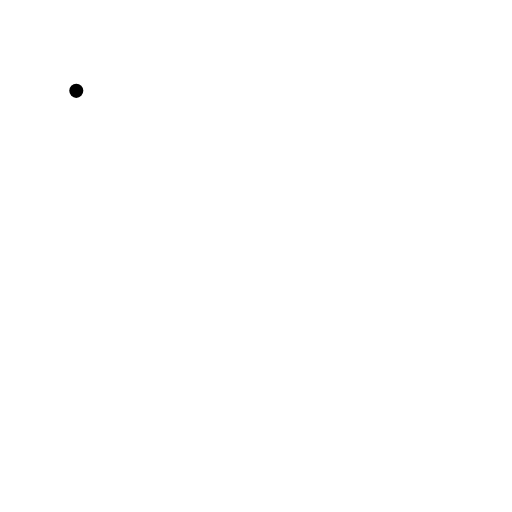
t = 0.00 s
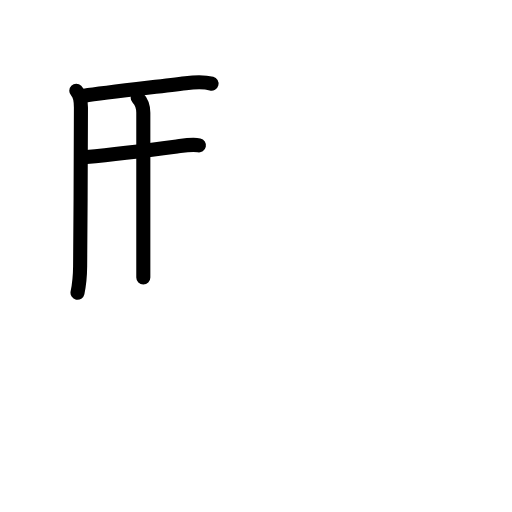
t = 3.63 s
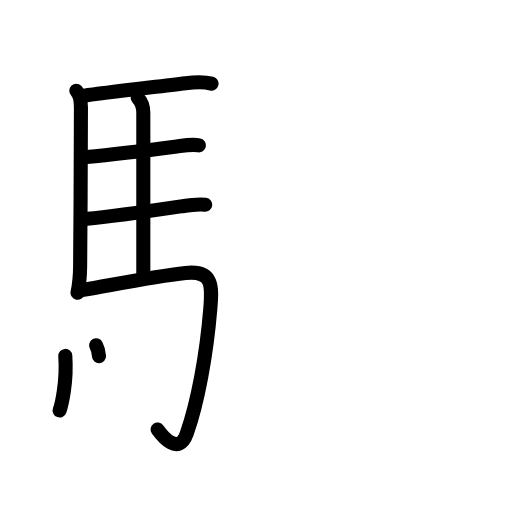
t = 7.25 s
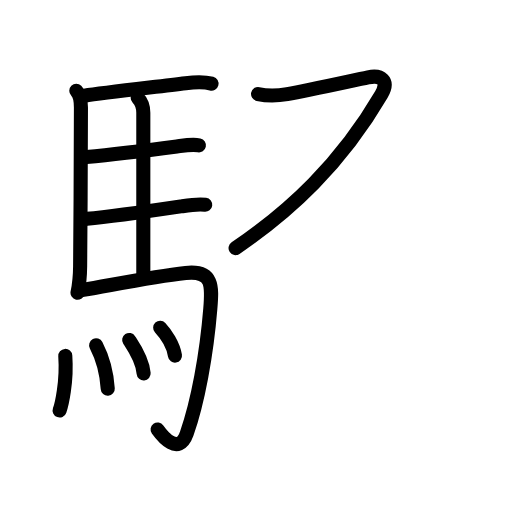
t = 10.81 s
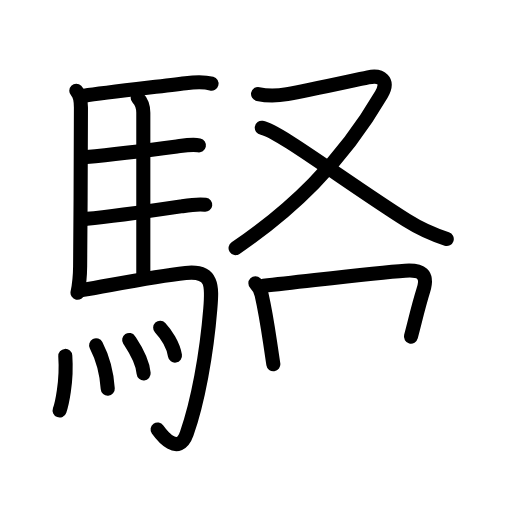
t = 13.92 s
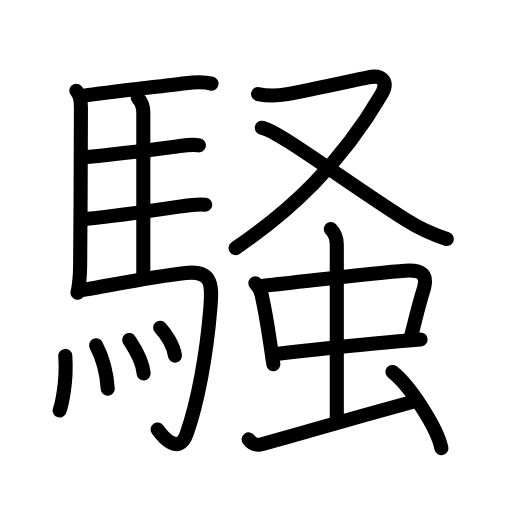
t = 18.00 s

The animated SVG that drew these frames (rendered in a browser with its animation timeline set to each time). Animation: 55 SMIL elements (animate=55); one cycle of 18.00 s.

<?xml version="1.0" encoding="UTF-8"?>
<!--
AniKanjiVG is licensed by CC-BY-SA Paul C. Sommerhoff (https://bitbucket.org/sommerhoff/anikanjivg).
AniKanjiVG uses KanjiVG which is licensed by CC-BY-SA Ulrich Apel (http://kanjivg.tagaini.net).
See also http://creativecommons.org/licenses/by-sa/3.0/
-->
<svg xmlns:kvg='http://kanjivg.tagaini.net' xmlns='http://www.w3.org/2000/svg' width='109' height='109' viewBox='0 0 109 109' style='fill:none;stroke:#000000;stroke-width:3;stroke-linecap:round;stroke-linejoin:round;' id="kvg:kanji_09a12"><g id="kvg:09a12" kvg:element="騒"><g id="kvg:09a12-g1" kvg:element="馬" kvg:position="left" kvg:radical="general"><path id="kvg:09a12-s1" kvg:type="㇑" d="M16.24,19.34c0.84,0.84,1,2.44,0.99,3.66c-0.02,7.64-0.07,23.47-0.17,33.63c-0.02,2.32-0.18,3.88-0.56,5.69"><animate attributeName="d" begin="0.0s" dur="0.3333333333333333s" from="M16.24,19.34C16.24,19.34,16.24,19.34,16.24,19.34" to="M16.24,19.34c0.84,0.84,1,2.44,0.99,3.66" />
<animate attributeName="d" begin="0.3333333333333333s" dur="0.3333333333333333s" from="M16.24,19.34c0.84,0.84,1,2.44,0.99,3.66c0,0,0,0,0,0,0" to="M16.24,19.34c0.84,0.84,1,2.44,0.99,3.66c-0.02,7.64-0.07,23.47-0.17,33.63" />
<animate attributeName="d" begin="0.6666666666666666s" dur="0.3333333333333333s" from="M16.24,19.34c0.84,0.84,1,2.44,0.99,3.66c-0.02,7.64-0.07,23.47-0.17,33.63c0,0,0,0,0,0,0" to="M16.24,19.34c0.84,0.84,1,2.44,0.99,3.66c-0.02,7.64-0.07,23.47-0.17,33.63c-0.02,2.32-0.18,3.88-0.56,5.69" />
</path>
<path id="kvg:09a12-s2" kvg:type="㇐b" d="M17.98,20.37c4.14-0.62,15.17-1.86,21.54-2.65c1.72-0.21,3.85-0.35,5.51,0.09"><animate attributeName="d" begin="1.0s" dur="0.5s" from="M17.98,20.37C17.98,20.37,17.98,20.37,17.98,20.37" to="M17.98,20.37c4.14-0.62,15.17-1.86,21.54-2.65" />
<animate attributeName="d" begin="1.5s" dur="0.5s" from="M17.98,20.37c4.14-0.62,15.17-1.86,21.54-2.65c0,0,0,0,0,0,0" to="M17.98,20.37c4.14-0.62,15.17-1.86,21.54-2.65c1.72-0.21,3.85-0.35,5.51,0.09" />
<animate attributeName="d" begin="0s" dur="1.0s" from="M-100,-100" to="M-100,-100" />
</path>
<path id="kvg:09a12-s3" kvg:type="㇑a" d="M29.31,20.79c0.76,0.76,1.2,1.96,1.2,3.22c0,6.11,0,24.86,0,35.06"><animate attributeName="d" begin="2.0s" dur="0.5s" from="M29.31,20.79C29.31,20.79,29.31,20.79,29.31,20.79" to="M29.31,20.79c0.76,0.76,1.2,1.96,1.2,3.22" />
<animate attributeName="d" begin="2.5s" dur="0.5s" from="M29.31,20.79c0.76,0.76,1.2,1.96,1.2,3.22c0,0,0,0,0,0,0" to="M29.31,20.79c0.76,0.76,1.2,1.96,1.2,3.22c0,6.11,0,24.86,0,35.06" />
<animate attributeName="d" begin="0s" dur="2.0s" from="M-100,-100" to="M-100,-100" />
</path>
<path id="kvg:09a12-s4" kvg:type="㇐b" d="M18.41,33.43c5.36-0.5,14.87-1.67,19.24-2.24c1.21-0.16,3.23-0.56,4.7-0.25"><animate attributeName="d" begin="3.0s" dur="0.5s" from="M18.41,33.43C18.41,33.43,18.41,33.43,18.41,33.43" to="M18.41,33.43c5.36-0.5,14.87-1.67,19.24-2.24" />
<animate attributeName="d" begin="3.5s" dur="0.5s" from="M18.41,33.43c5.36-0.5,14.87-1.67,19.24-2.24c0,0,0,0,0,0,0" to="M18.41,33.43c5.36-0.5,14.87-1.67,19.24-2.24c1.21-0.16,3.23-0.56,4.7-0.25" />
<animate attributeName="d" begin="0s" dur="3.0s" from="M-100,-100" to="M-100,-100" />
</path>
<path id="kvg:09a12-s5" kvg:type="㇐b" d="M18.51,46.59c5.19-0.48,15.2-1.94,19.98-2.65c1.4-0.21,3.51-0.57,5.2-0.35"><animate attributeName="d" begin="4.0s" dur="0.5s" from="M18.51,46.59C18.51,46.59,18.51,46.59,18.51,46.59" to="M18.51,46.59c5.19-0.48,15.2-1.94,19.98-2.65" />
<animate attributeName="d" begin="4.5s" dur="0.5s" from="M18.51,46.59c5.19-0.48,15.2-1.94,19.98-2.65c0,0,0,0,0,0,0" to="M18.51,46.59c5.19-0.48,15.2-1.94,19.98-2.65c1.4-0.21,3.51-0.57,5.2-0.35" />
<animate attributeName="d" begin="0s" dur="4.0s" from="M-100,-100" to="M-100,-100" />
</path>
<path id="kvg:09a12-s6" kvg:type="㇆a" d="M17.74,61.72c6.38-1.09,14.89-2.85,21.79-3.6c5.92-0.64,5.63,2.91,5.24,7.65c-0.8,9.82-2.68,19.9-5.01,26.52c-1.75,4.96-5.32,0.4-6.21-0.85"><animate attributeName="d" begin="5.0s" dur="0.25s" from="M17.74,61.72C17.74,61.72,17.74,61.72,17.74,61.72" to="M17.74,61.72c6.38-1.09,14.89-2.85,21.79-3.6" />
<animate attributeName="d" begin="5.25s" dur="0.25s" from="M17.74,61.72c6.38-1.09,14.89-2.85,21.79-3.6c0,0,0,0,0,0,0" to="M17.74,61.72c6.38-1.09,14.89-2.85,21.79-3.6c5.92-0.64,5.63,2.91,5.24,7.65" />
<animate attributeName="d" begin="5.5s" dur="0.25s" from="M17.74,61.72c6.38-1.09,14.89-2.85,21.79-3.6c5.92-0.64,5.63,2.91,5.24,7.65c0,0,0,0,0,0,0" to="M17.74,61.72c6.38-1.09,14.89-2.85,21.79-3.6c5.92-0.64,5.63,2.91,5.24,7.65c-0.8,9.82-2.68,19.9-5.01,26.52" />
<animate attributeName="d" begin="5.75s" dur="0.25s" from="M17.74,61.72c6.38-1.09,14.89-2.85,21.79-3.6c5.92-0.64,5.63,2.91,5.24,7.65c-0.8,9.82-2.68,19.9-5.01,26.52c0,0,0,0,0,0,0" to="M17.74,61.72c6.38-1.09,14.89-2.85,21.79-3.6c5.92-0.64,5.63,2.91,5.24,7.65c-0.8,9.82-2.68,19.9-5.01,26.52c-1.75,4.96-5.32,0.4-6.21-0.85" />
<animate attributeName="d" begin="0s" dur="5.0s" from="M-100,-100" to="M-100,-100" />
</path>
<g id="kvg:09a12-g2" kvg:element="灬" kvg:variant="true" kvg:original="火"><path id="kvg:09a12-s7" kvg:type="㇔" d="M13.9,75.77c0.39,5.59-0.8,10.51-1.21,11.62"><animate attributeName="d" begin="6.0s" dur="1.0s" from="M13.9,75.77C13.9,75.77,13.9,75.77,13.9,75.77" to="M13.9,75.77c0.39,5.59-0.8,10.51-1.21,11.62" />
<animate attributeName="d" begin="0s" dur="6.0s" from="M-100,-100" to="M-100,-100" />
</path>
<path id="kvg:09a12-s8" kvg:type="㇔" d="M20.46,73.52c1.19,2.29,2.2,5.16,2.48,9.23"><animate attributeName="d" begin="7.0s" dur="1.0s" from="M20.46,73.52C20.46,73.52,20.46,73.52,20.46,73.52" to="M20.46,73.52c1.19,2.29,2.2,5.16,2.48,9.23" />
<animate attributeName="d" begin="0s" dur="7.0s" from="M-100,-100" to="M-100,-100" />
</path>
<path id="kvg:09a12-s9" kvg:type="㇔" d="M27.5,72.38c0.61,0.94,2.81,4.04,3.08,7.11"><animate attributeName="d" begin="8.0s" dur="1.0s" from="M27.5,72.38C27.5,72.38,27.5,72.38,27.5,72.38" to="M27.5,72.38c0.61,0.94,2.81,4.04,3.08,7.11" />
<animate attributeName="d" begin="0s" dur="8.0s" from="M-100,-100" to="M-100,-100" />
</path>
<path id="kvg:09a12-s10" kvg:type="㇔" d="M34.1,69.77c1.15,1.23,2.77,3.6,3.15,5.94"><animate attributeName="d" begin="9.0s" dur="1.0s" from="M34.1,69.77C34.1,69.77,34.1,69.77,34.1,69.77" to="M34.1,69.77c1.15,1.23,2.77,3.6,3.15,5.94" />
<animate attributeName="d" begin="0s" dur="9.0s" from="M-100,-100" to="M-100,-100" />
</path>
</g>
</g>
<g id="kvg:09a12-g3" kvg:position="right" kvg:phon="又+虫"><g id="kvg:09a12-g4" kvg:element="又" kvg:position="top"><path id="kvg:09a12-s11" kvg:type="㇇" d="M54.94,20.02c2.06,0.45,4.09,0.39,6.2,0.02c4.59-0.81,13.56-2.81,17.23-3.57c2.73-0.57,4.57,0.64,2.82,3.64C72.5,34.97,61.73,44.94,50.15,52.82"><animate attributeName="d" begin="10.0s" dur="0.25s" from="M54.94,20.02C54.94,20.02,54.94,20.02,54.94,20.02" to="M54.94,20.02c2.06,0.45,4.09,0.39,6.2,0.02" />
<animate attributeName="d" begin="10.25s" dur="0.25s" from="M54.94,20.02c2.06,0.45,4.09,0.39,6.2,0.02c0,0,0,0,0,0,0" to="M54.94,20.02c2.06,0.45,4.09,0.39,6.2,0.02c4.59-0.81,13.56-2.81,17.23-3.57" />
<animate attributeName="d" begin="10.5s" dur="0.25s" from="M54.94,20.02c2.06,0.45,4.09,0.39,6.2,0.02c4.59-0.81,13.56-2.81,17.23-3.57c0,0,0,0,0,0,0" to="M54.94,20.02c2.06,0.45,4.09,0.39,6.2,0.02c4.59-0.81,13.56-2.81,17.23-3.57c2.73-0.57,4.57,0.64,2.82,3.64" />
<animate attributeName="d" begin="10.75s" dur="0.25s" from="M54.94,20.02c2.06,0.45,4.09,0.39,6.2,0.02c4.59-0.81,13.56-2.81,17.23-3.57c2.73-0.57,4.57,0.64,2.82,3.64c0,0,0,0,0,0,0" to="M54.94,20.02c2.06,0.45,4.09,0.39,6.2,0.02c4.59-0.81,13.56-2.81,17.23-3.57c2.73-0.57,4.57,0.64,2.82,3.64C72.5,34.97,61.73,44.94,50.15,52.82" />
<animate attributeName="d" begin="0s" dur="10.0s" from="M-100,-100" to="M-100,-100" />
</path>
<path id="kvg:09a12-s12" kvg:type="㇏" d="M55.73,27.19c3.35,0.51,17.77,11.44,30.82,19.71c2.69,1.7,5.08,2.85,8.56,3.98"><animate attributeName="d" begin="11.0s" dur="0.5s" from="M55.73,27.19C55.73,27.19,55.73,27.19,55.73,27.19" to="M55.73,27.19c3.35,0.51,17.77,11.44,30.82,19.71" />
<animate attributeName="d" begin="11.5s" dur="0.5s" from="M55.73,27.19c3.35,0.51,17.77,11.44,30.82,19.71c0,0,0,0,0,0,0" to="M55.73,27.19c3.35,0.51,17.77,11.44,30.82,19.71c2.69,1.7,5.08,2.85,8.56,3.98" />
<animate attributeName="d" begin="0s" dur="11.0s" from="M-100,-100" to="M-100,-100" />
</path>
</g>
<g id="kvg:09a12-g5" kvg:element="虫" kvg:position="bottom"><g id="kvg:09a12-g6" kvg:element="中"><g id="kvg:09a12-g7" kvg:element="口"><path id="kvg:09a12-s13" kvg:type="㇑" d="M54.37,60.29c0.73,0.73,1.13,1.59,1.32,2.42c0.63,2.77,1.12,5.55,1.82,10.25c0.21,1.44,0.44,2.96,0.68,4.58"><animate attributeName="d" begin="12.0s" dur="0.3333333333333333s" from="M54.37,60.29C54.37,60.29,54.37,60.29,54.37,60.29" to="M54.37,60.29c0.73,0.73,1.13,1.59,1.32,2.42" />
<animate attributeName="d" begin="12.333333333333334s" dur="0.3333333333333333s" from="M54.37,60.29c0.73,0.73,1.13,1.59,1.32,2.42c0,0,0,0,0,0,0" to="M54.37,60.29c0.73,0.73,1.13,1.59,1.32,2.42c0.63,2.77,1.12,5.55,1.82,10.25" />
<animate attributeName="d" begin="12.666666666666666s" dur="0.3333333333333333s" from="M54.37,60.29c0.73,0.73,1.13,1.59,1.32,2.42c0.63,2.77,1.12,5.55,1.82,10.25c0,0,0,0,0,0,0" to="M54.37,60.29c0.73,0.73,1.13,1.59,1.32,2.42c0.63,2.77,1.12,5.55,1.82,10.25c0.21,1.44,0.44,2.96,0.68,4.58" />
<animate attributeName="d" begin="0s" dur="12.0s" from="M-100,-100" to="M-100,-100" />
</path>
<path id="kvg:09a12-s14" kvg:type="㇕b" d="M56.08,60.85c10.72-1.15,23.74-2.79,30.17-3.21c3.42-0.23,4.98,0.67,3.87,4.19c-0.92,2.94-1.21,4.29-2.63,9.83"><animate attributeName="d" begin="13.0s" dur="0.3333333333333333s" from="M56.08,60.85C56.08,60.85,56.08,60.85,56.08,60.85" to="M56.08,60.85c10.72-1.15,23.74-2.79,30.17-3.21" />
<animate attributeName="d" begin="13.333333333333334s" dur="0.3333333333333333s" from="M56.08,60.85c10.72-1.15,23.74-2.79,30.17-3.21c0,0,0,0,0,0,0" to="M56.08,60.85c10.72-1.15,23.74-2.79,30.17-3.21c3.42-0.23,4.98,0.67,3.87,4.19" />
<animate attributeName="d" begin="13.666666666666666s" dur="0.3333333333333333s" from="M56.08,60.85c10.72-1.15,23.74-2.79,30.17-3.21c3.42-0.23,4.98,0.67,3.87,4.19c0,0,0,0,0,0,0" to="M56.08,60.85c10.72-1.15,23.74-2.79,30.17-3.21c3.42-0.23,4.98,0.67,3.87,4.19c-0.92,2.94-1.21,4.29-2.63,9.83" />
<animate attributeName="d" begin="0s" dur="13.0s" from="M-100,-100" to="M-100,-100" />
</path>
<path id="kvg:09a12-s15" kvg:type="㇐b" d="M59.23,75.31c5.41-0.6,16.25-1.82,25.04-2.6c1.88-0.17,3.66-0.32,5.27-0.44"><animate attributeName="d" begin="14.0s" dur="0.5s" from="M59.23,75.31C59.23,75.31,59.23,75.31,59.23,75.31" to="M59.23,75.31c5.41-0.6,16.25-1.82,25.04-2.6" />
<animate attributeName="d" begin="14.5s" dur="0.5s" from="M59.23,75.31c5.41-0.6,16.25-1.82,25.04-2.6c0,0,0,0,0,0,0" to="M59.23,75.31c5.41-0.6,16.25-1.82,25.04-2.6c1.88-0.17,3.66-0.32,5.27-0.44" />
<animate attributeName="d" begin="0s" dur="14.0s" from="M-100,-100" to="M-100,-100" />
</path>
</g>
<g id="kvg:09a12-g8" kvg:element="丨"><path id="kvg:09a12-s16" kvg:type="㇑a" d="M70.42,48.75c0.98,0.98,1.28,2.4,1.28,3.41c0,6.09,0,26.34,0,37.07"><animate attributeName="d" begin="15.0s" dur="0.5s" from="M70.42,48.75C70.42,48.75,70.42,48.75,70.42,48.75" to="M70.42,48.75c0.98,0.98,1.28,2.4,1.28,3.41" />
<animate attributeName="d" begin="15.5s" dur="0.5s" from="M70.42,48.75c0.98,0.98,1.28,2.4,1.28,3.41c0,0,0,0,0,0,0" to="M70.42,48.75c0.98,0.98,1.28,2.4,1.28,3.41c0,6.09,0,26.34,0,37.07" />
<animate attributeName="d" begin="0s" dur="15.0s" from="M-100,-100" to="M-100,-100" />
</path>
</g>
</g>
<path id="kvg:09a12-s17" kvg:type="㇀" d="M52.94,93.54c0.69,0.96,1.33,1.42,3,0.97c10.31-2.76,13.31-3.89,31.6-8.88"><animate attributeName="d" begin="16.0s" dur="0.5s" from="M52.94,93.54C52.94,93.54,52.94,93.54,52.94,93.54" to="M52.94,93.54c0.69,0.96,1.33,1.42,3,0.97" />
<animate attributeName="d" begin="16.5s" dur="0.5s" from="M52.94,93.54c0.69,0.96,1.33,1.42,3,0.97c0,0,0,0,0,0,0" to="M52.94,93.54c0.69,0.96,1.33,1.42,3,0.97c10.31-2.76,13.31-3.89,31.6-8.88" />
<animate attributeName="d" begin="0s" dur="16.0s" from="M-100,-100" to="M-100,-100" />
</path>
<path id="kvg:09a12-s18" kvg:type="㇔" d="M83.54,79.18c3.68,2.87,9.51,11.78,10.43,16.24"><animate attributeName="d" begin="17.0s" dur="1.0s" from="M83.54,79.18C83.54,79.18,83.54,79.18,83.54,79.18" to="M83.54,79.18c3.68,2.87,9.51,11.78,10.43,16.24" />
<animate attributeName="d" begin="0s" dur="17.0s" from="M-100,-100" to="M-100,-100" />
</path>
</g>
</g>
</g>
</svg>
